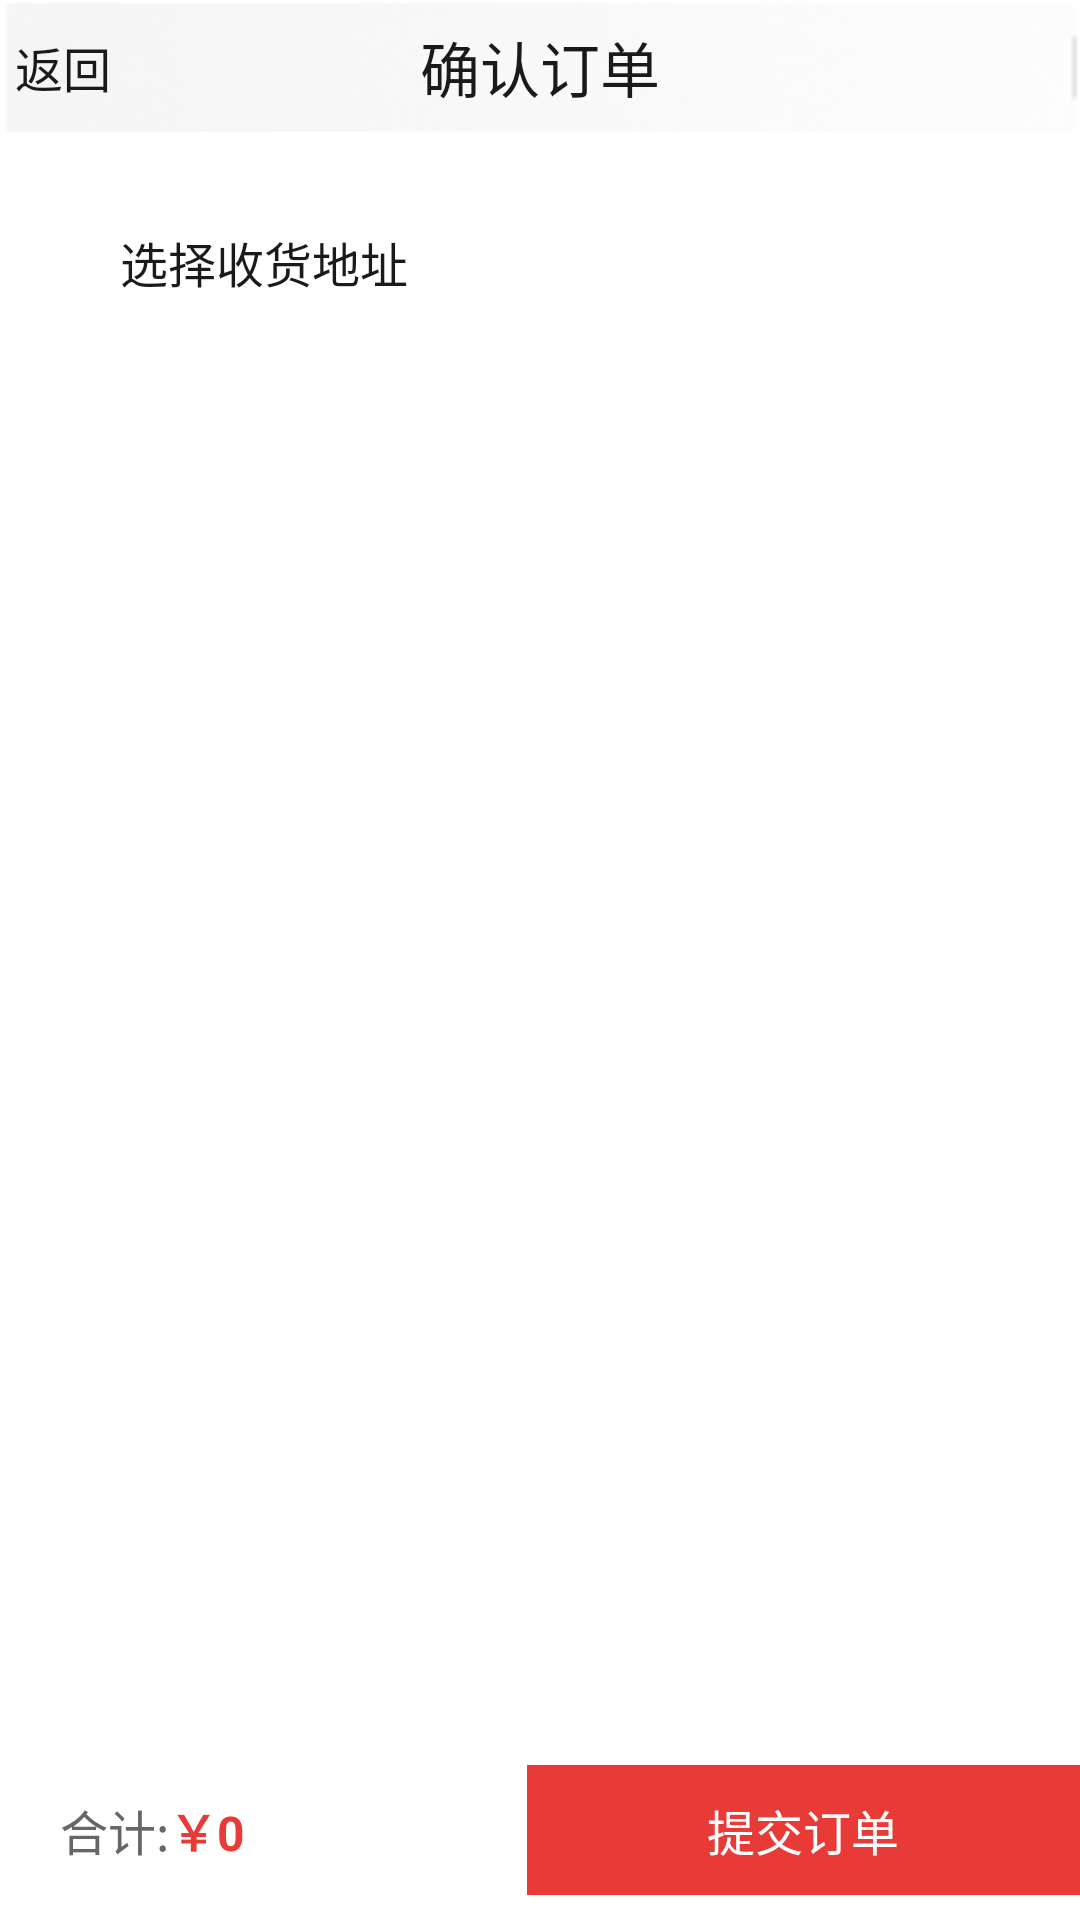

Reconstruct the res/layout file that produces this screen, plus the resources it refers to.
<!-- AndroidManifest.xml: application theme AppTheme -->
<!-- res/layout/confirmorder.xml -->
<RelativeLayout xmlns:android="http://schemas.android.com/apk/res/android"
    android:layout_width="match_parent"
    android:layout_height="match_parent"
    android:background="#ffffff"
    android:orientation="vertical" >

    <LinearLayout
        android:id="@+id/top_bar"
        android:layout_width="match_parent"
        android:layout_height="45dp"
        android:background="@drawable/topbar_background"
        android:orientation="horizontal" >

        <RelativeLayout
            android:layout_width="match_parent"
            android:layout_height="45dp"
            android:background="@android:color/transparent"
            android:orientation="horizontal" >
           
           <TextView
                android:id="@+id/subtitle"
                android:layout_width="wrap_content"
                android:layout_height="wrap_content"
                android:gravity="center"
                android:minHeight="45dp"
                android:text="返回"
                android:textColor="#1a1a1a"
                android:textSize="16sp"
                android:layout_marginLeft="5dp"
                android:visibility="visible" />

            <TextView
                android:id="@+id/title"
                android:layout_width="match_parent"
                android:layout_height="wrap_content"
                android:gravity="center"
                android:minHeight="45dp"
                android:text="确认订单"
                android:textColor="#1a1a1a"
                android:textSize="20sp" />
        </RelativeLayout>
    </LinearLayout>
    
     <LinearLayout
         android:id="@+id/selectlayout"
        android:layout_width="match_parent"
        android:layout_height="85dp"
        android:layout_below="@+id/top_bar"
        android:visibility="visible"
        android:orientation="horizontal" >
        <ImageView
       		   android:id="@+id/image_locate"
               android:layout_width="40dp"
               android:layout_height="60dp"
               android:src="@drawable/icon_place1"
               android:scaleType="centerInside"
               android:layout_gravity="center_vertical"
        />
        <TextView
            android:id="@+id/tv_locate"
            android:layout_width="wrap_content"
            android:layout_height="wrap_content"
            android:layout_gravity="center_vertical"
            android:textColor="#1a1a1a"
            android:text="选择收货地址"
            android:textSize="16sp" />
        
    </LinearLayout>

     <LinearLayout
        android:id="@+id/locationlayout"
        android:layout_width="match_parent"
        android:layout_height="85dp"
        android:layout_below="@+id/top_bar"
        android:layout_marginLeft="50dp"
        android:visibility="gone"
        android:gravity="center"
        android:orientation="vertical" >
        
     <LinearLayout 
        android:layout_gravity="center_vertical"
	    android:layout_width="match_parent"
	    android:layout_height="wrap_content"
	    android:orientation="horizontal">
     	<TextView
            android:textColor="#000"
            android:layout_width="wrap_content"
            android:layout_height="wrap_content"
            android:text="收货人:" />  
        <TextView
            android:id="@+id/tv_lper"
            android:textColor="#000"
            android:layout_width="wrap_content"
            android:layout_height="wrap_content" />  
         <TextView
            android:id="@+id/tv_ltel"
            android:layout_marginLeft="10dp"
            android:textColor="#000"
            android:layout_width="wrap_content"
            android:layout_height="wrap_content" />      
     </LinearLayout>
            <TextView
            android:layout_gravity="center_vertical"
            android:id="@+id/tv_loc"
            android:textColor="#000"
            android:layout_width="wrap_content"
            android:layout_height="wrap_content" />  
     </LinearLayout>
     
    <LinearLayout
        android:id="@+id/bottom_bar"
        android:layout_width="match_parent"
        android:layout_height="60dp"
        android:layout_alignParentBottom="true"
        android:gravity="center_vertical"
        android:orientation="horizontal"
        android:visibility="visible" >

        <RelativeLayout
            android:id="@+id/cart_rl_allprie_total"
            android:layout_width="wrap_content"
            android:layout_height="wrap_content"
            android:layout_marginLeft="10dp"
            android:visibility="visible" >

            <TextView
                android:id="@+id/tv_total"
                android:layout_width="wrap_content"
                android:layout_height="wrap_content"
                android:text="合计:"
                android:layout_marginLeft="10dp"
                android:textColor="@color/grey_color2"
                android:textSize="16sp" />

            <TextView
                android:id="@+id/tv_allprice"
                android:layout_width="wrap_content"
                android:layout_height="wrap_content"
                android:layout_toRightOf="@+id/tv_total"
                android:singleLine="true"
                android:text="￥0 "
                android:textColor="#E83A37"
                android:textSize="16sp"
                android:textStyle="bold" />
        </RelativeLayout>



        <TextView
            android:id="@+id/tv_submit"
            android:layout_width="80dp"
            android:layout_height="wrap_content"
            android:layout_weight="1"
            android:background="#E83A37"
            android:clickable="true"
            android:layout_marginLeft="90dp"
            android:gravity="center"
            android:padding="10dp"
            android:text="提交订单"
            android:textColor="@android:color/white"
            android:textSize="16sp" />
    </LinearLayout>

    <ListView
        android:id="@+id/listview4"
        android:layout_width="match_parent"
        android:layout_height="match_parent"
        android:layout_above="@+id/bottom_bar"
        android:layout_marginTop="130dp"
        android:scrollbars="none" />

</RelativeLayout>
<!-- resources referenced by this layout -->
<resources>
  <color name="grey_color2">#666666</color>
  <!-- drawable topbar_background: png bitmap (drawable, 8378 bytes) -->
  <style name="AppTheme" parent="AppBaseTheme">
          
      </style>
  <style name="AppBaseTheme" parent="Theme.AppCompat.Light">
          
      </style>
</resources>
